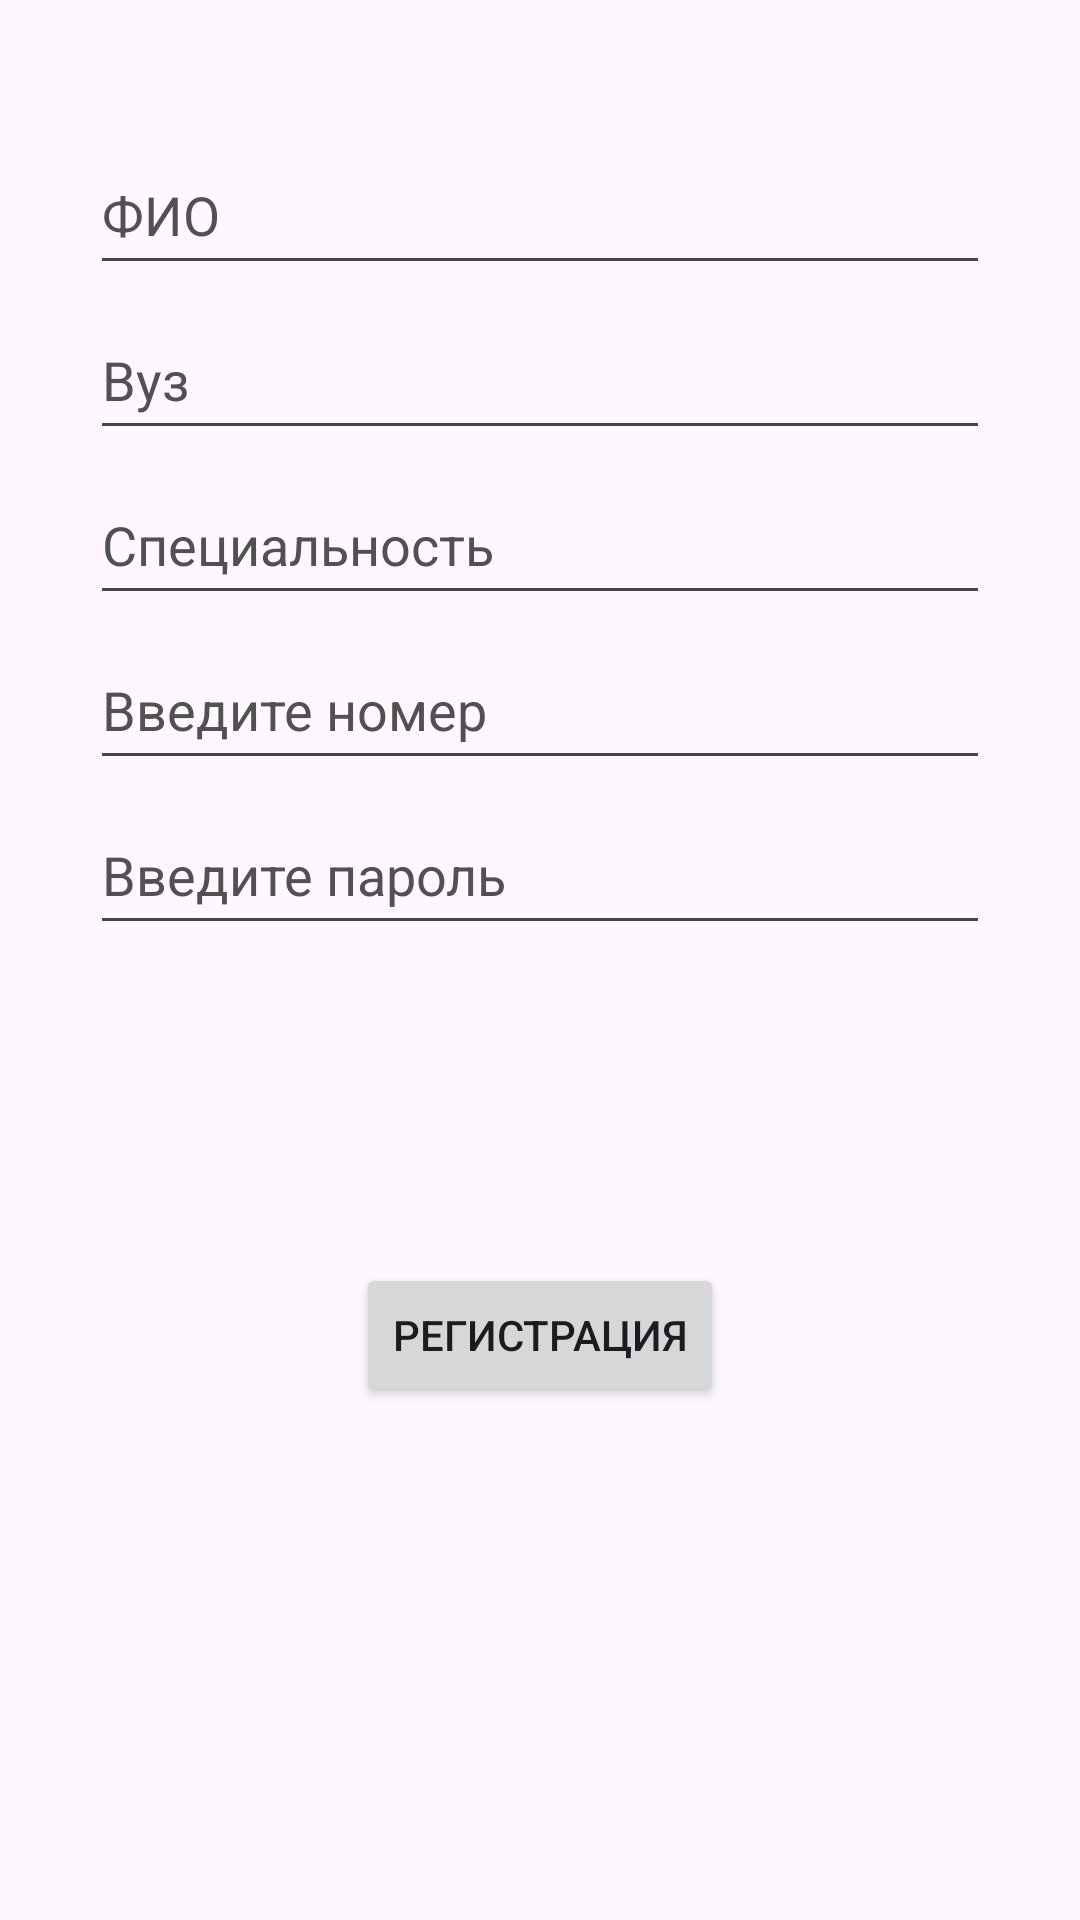

The Android layout XML behind this screen, and the referenced resources:
<!-- AndroidManifest.xml: application theme Theme.ESD -->
<!-- res/layout/employer_reg_activity.xml -->
<?xml version="1.0" encoding="utf-8"?>
<androidx.constraintlayout.widget.ConstraintLayout xmlns:android="http://schemas.android.com/apk/res/android"
    xmlns:app="http://schemas.android.com/apk/res-auto"
    xmlns:tools="http://schemas.android.com/tools"
    android:layout_width="match_parent"
    android:layout_height="match_parent"
    tools:context=".EmployerRegActivity">

    <EditText
        android:id="@+id/NLS"
        android:layout_width="300sp"
        android:layout_height="50sp"
        android:hint = "@string/NLS"
        android:textColorHint="@color/grey"
        android:layout_marginBottom="500sp"
        android:inputType="text"
        android:importantForAutofill="no"
        app:layout_constraintBottom_toBottomOf="parent"
        app:layout_constraintEnd_toEndOf="parent"
        app:layout_constraintStart_toStartOf="parent"
        app:layout_constraintTop_toTopOf="parent"
        />

    <EditText
        android:id="@+id/VOZ"
        android:layout_width="300sp"
        android:layout_height="50sp"
        android:hint = "@string/Voz"
        android:textColorHint="@color/grey"
        android:layout_marginBottom="390sp"
        android:inputType="text"
        android:importantForAutofill="no"
        app:layout_constraintBottom_toBottomOf="parent"
        app:layout_constraintEnd_toEndOf="parent"
        app:layout_constraintStart_toStartOf="parent"
        app:layout_constraintTop_toTopOf="parent"
        />

    <EditText
        android:id="@+id/Special"
        android:layout_width="300sp"
        android:layout_height="50sp"
        android:hint = "@string/Special"
        android:textColorHint="@color/grey"
        android:layout_marginBottom="280sp"
        android:inputType="text"
        android:importantForAutofill="no"
        app:layout_constraintBottom_toBottomOf="parent"
        app:layout_constraintEnd_toEndOf="parent"
        app:layout_constraintStart_toStartOf="parent"
        app:layout_constraintTop_toTopOf="parent"
        />

    <EditText
        android:id="@+id/Login"
        android:layout_width="300sp"
        android:layout_height="50sp"
        android:hint = "@string/Enter_Num"
        android:textColorHint="@color/grey"
        android:layout_marginBottom="170sp"
        android:inputType="phone"
        android:importantForAutofill="no"
        app:layout_constraintBottom_toBottomOf="parent"
        app:layout_constraintEnd_toEndOf="parent"
        app:layout_constraintStart_toStartOf="parent"
        app:layout_constraintTop_toTopOf="parent"
        />

    <EditText
        android:id="@+id/Password"
        android:layout_width="300sp"
        android:layout_height="50sp"
        android:hint = "@string/Enter_Pas"
        android:textColorHint="@color/grey"
        android:layout_marginBottom="60sp"
        android:inputType="textPassword"
        android:importantForAutofill="no"
        app:layout_constraintBottom_toBottomOf="parent"
        app:layout_constraintEnd_toEndOf="parent"
        app:layout_constraintStart_toStartOf="parent"
        app:layout_constraintTop_toTopOf="parent"
        />

    <Button
        android:id="@+id/Register"
        android:layout_width="wrap_content"
        android:layout_height="wrap_content"
        android:text="@string/Register"
        android:layout_marginTop="250sp"
        app:layout_constraintBottom_toBottomOf="parent"
        app:layout_constraintEnd_toEndOf="parent"
        app:layout_constraintStart_toStartOf="parent"
        app:layout_constraintTop_toTopOf="parent"
        />


</androidx.constraintlayout.widget.ConstraintLayout>
<!-- resources referenced by this layout -->
<resources>
  <color name="grey">#FF515151</color>
  <string name="Enter_Num">Введите номер</string>
  <string name="Enter_Pas">Введите пароль</string>
  <string name="NLS">ФИО</string>
  <string name="Register">Регистрация</string>
  <string name="Special">Специальность</string>
  <string name="Voz">Вуз</string>
  <style name="Theme.ESD" parent="Base.Theme.ESD" />
  <style name="Base.Theme.ESD" parent="Theme.Material3.DayNight.NoActionBar">
          
          
      </style>
</resources>
